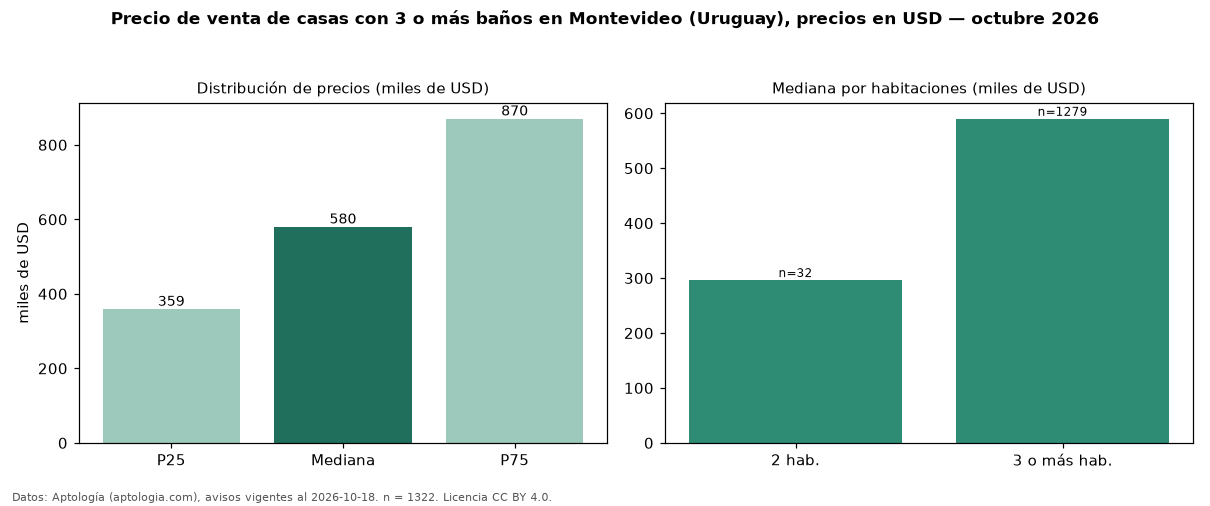

The data file committed next to this chart (first rows):
seccion, metrica, valor, moneda, n
filtro, ban3, con 3 o más baños, , 1322
precio, p25, 359000, USD, 1322
precio, mediana, 580000, USD, 1322
precio, p75, 870000, USD, 1322
precio, minimo, 67000, USD, 1322
precio, maximo, 5000000, USD, 1322
m2, mediana_precio_m2, 2020, USD, 1292
m2, area_mediana_m2, 300.0, m2, 1292
banos, mediana_banos, 3.0, , 
parqueadero, pct_con_parqueadero, 100.0, %, 973
habitaciones, 2, 296500, USD, 32
habitaciones, 3+, 590000, USD, 1279
fuente, fecha_datos, 2026-10-18, , 
fuente, atribucion, https://www.aptologia.com/uy/venta/monte…, , 
fuente, licencia, CC BY 4.0, , 
